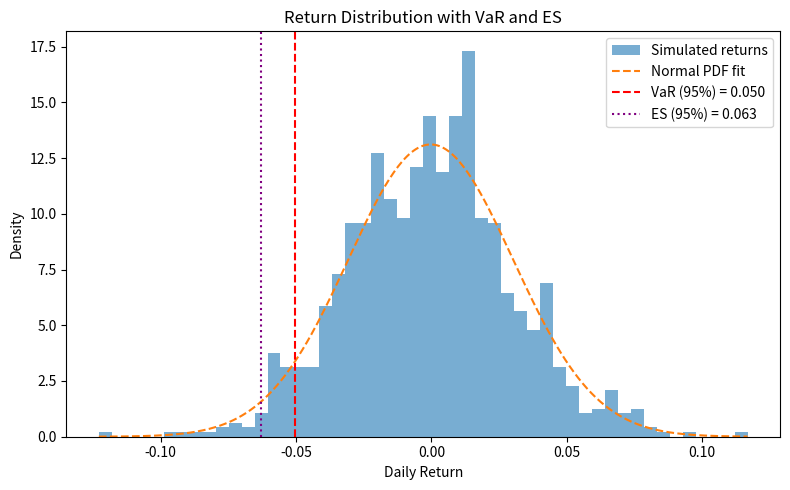
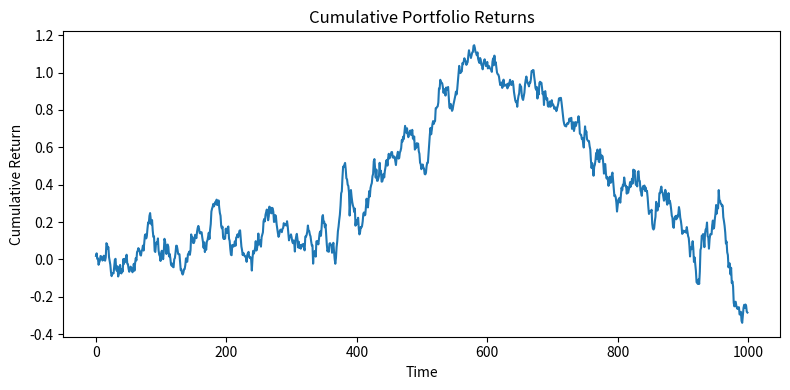
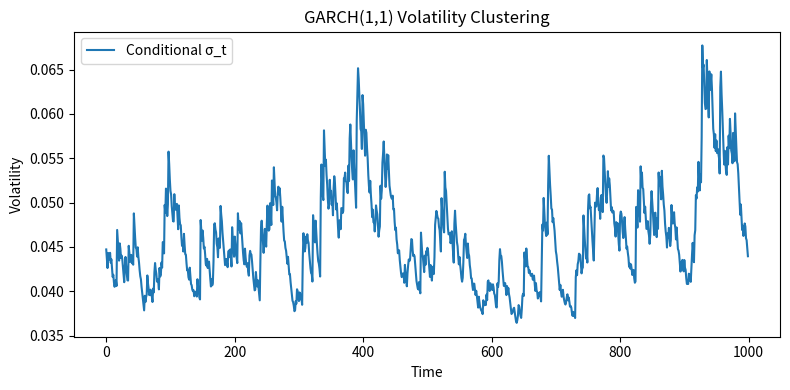
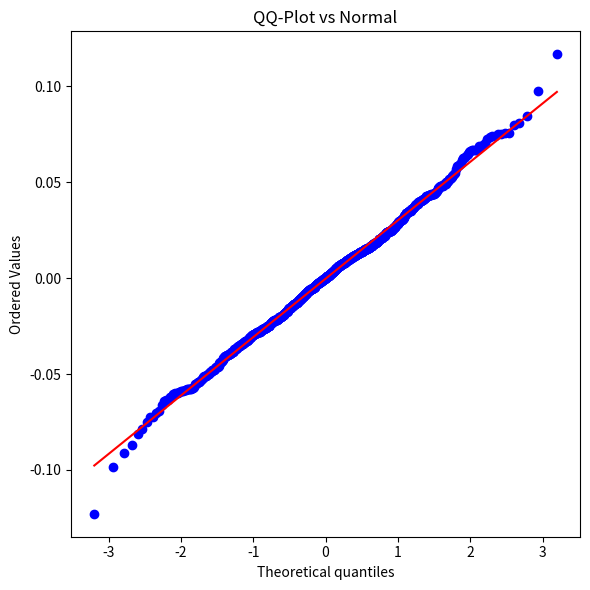
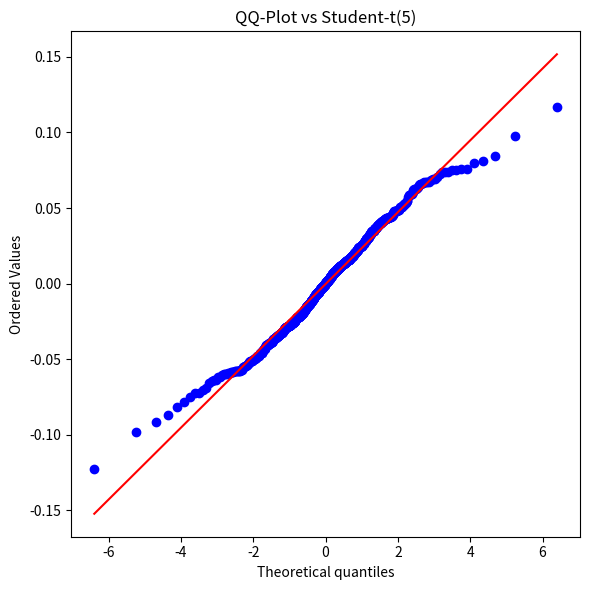

The script that saved these images, in order:
import numpy as np
import matplotlib.pyplot as plt
from scipy.stats import norm, t as student_t

# --- functions from your snippet ---
def monte_carlo_var(returns, alpha=0.95):
    sorted_returns = np.sort(returns)
    index = int((1 - alpha) * len(sorted_returns))
    return -sorted_returns[index]

def monte_carlo_es(returns, alpha=0.95):
    sorted_returns = np.sort(returns)
    cutoff = int((1 - alpha) * len(sorted_returns))
    return -sorted_returns[:cutoff].mean()

def garch_simulation(alpha0, alpha1, beta1, T, r0=0.0, seed=None):
    rng = np.random.default_rng(seed)
    returns = np.zeros(T)
    sigma2 = np.zeros(T)
    sigma2[0] = alpha0 / (1 - alpha1 - beta1)
    for t in range(1, T):
        epsilon = rng.normal()
        sigma2[t] = alpha0 + alpha1 * (returns[t-1] ** 2) + beta1 * sigma2[t-1]
        returns[t] = np.sqrt(sigma2[t]) * epsilon
    return returns, np.sqrt(sigma2)

def student_t_returns(df, size, seed=None):
    rng = np.random.default_rng(seed)
    return rng.standard_t(df, size=size)


# ---------------- SIMULATION BLOCK ----------------
if __name__ == "__main__":
    np.random.seed(42)
    T = 1000

    # --- simulate GARCH(1,1) returns ---
    alpha0, alpha1, beta1 = 0.0001, 0.05, 0.9
    garch_returns, garch_sigma = garch_simulation(alpha0, alpha1, beta1, T)

    # --- generate Student-t returns (heavy-tailed) ---
    t_returns = student_t_returns(df=5, size=T)

    # --- combine (portfolio mix example) ---
    portfolio_returns = 0.6 * garch_returns + 0.4 * 0.02 * t_returns

    # --- compute VaR & ES ---
    alpha = 0.95
    VaR = monte_carlo_var(portfolio_returns, alpha)
    ES  = monte_carlo_es(portfolio_returns, alpha)

    print(f"95% Value-at-Risk: {VaR:.4f}")
    print(f"95% Expected Shortfall: {ES:.4f}")

    # --- 1️⃣ Return distribution histogram + VaR/ES lines ---
    plt.figure(figsize=(8,5))
    n, bins, _ = plt.hist(portfolio_returns, bins=50, density=True, alpha=0.6, label="Simulated returns")
    x = np.linspace(portfolio_returns.min(), portfolio_returns.max(), 300)
    plt.plot(x, norm.pdf(x, np.mean(portfolio_returns), np.std(portfolio_returns)),
             '--', label="Normal PDF fit")
    plt.axvline(-VaR, color="red", linestyle="--", label=f"VaR (95%) = {VaR:.3f}")
    plt.axvline(-ES,  color="purple", linestyle=":",  label=f"ES (95%) = {ES:.3f}")
    plt.title("Return Distribution with VaR and ES")
    plt.xlabel("Daily Return")
    plt.ylabel("Density")
    plt.legend()
    plt.tight_layout()
    plt.show()

    # --- 2️⃣ Cumulative returns ---
    cum_returns = np.cumsum(portfolio_returns)
    plt.figure(figsize=(8,4))
    plt.plot(cum_returns)
    plt.title("Cumulative Portfolio Returns")
    plt.xlabel("Time")
    plt.ylabel("Cumulative Return")
    plt.tight_layout()
    plt.show()

    # --- 3️⃣ Volatility clustering (from GARCH) ---
    plt.figure(figsize=(8,4))
    plt.plot(garch_sigma, label="Conditional σ_t")
    plt.title("GARCH(1,1) Volatility Clustering")
    plt.xlabel("Time")
    plt.ylabel("Volatility")
    plt.legend()
    plt.tight_layout()
    plt.show()

    # --- 4️⃣ QQ-plot vs Normal & t(5) ---
    import scipy.stats as stats
    plt.figure(figsize=(6,6))
    stats.probplot(portfolio_returns, dist=norm, plot=plt)
    plt.title("QQ-Plot vs Normal")
    plt.tight_layout()
    plt.show()

    plt.figure(figsize=(6,6))
    stats.probplot(portfolio_returns, dist=student_t, sparams=(5,), plot=plt)
    plt.title("QQ-Plot vs Student-t(5)")
    plt.tight_layout()
    plt.show()
